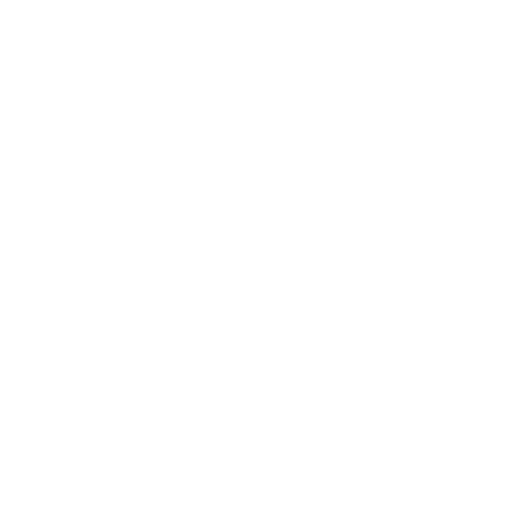
t = 0.00 s
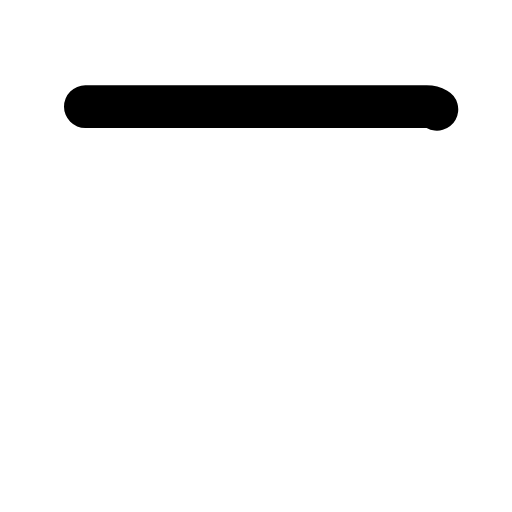
t = 0.15 s
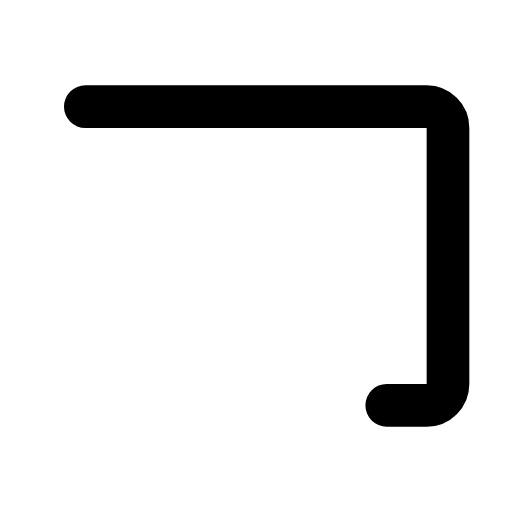
t = 0.30 s
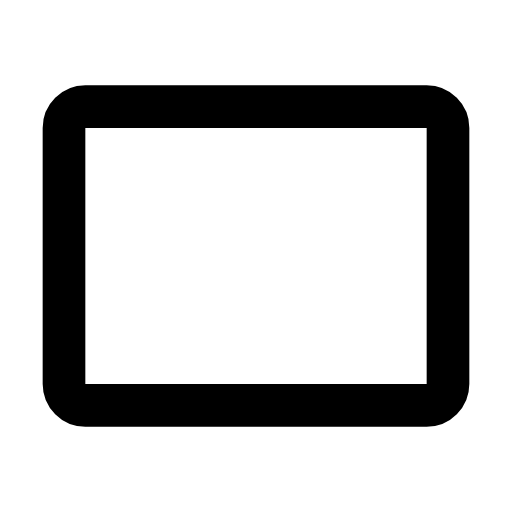
t = 0.60 s
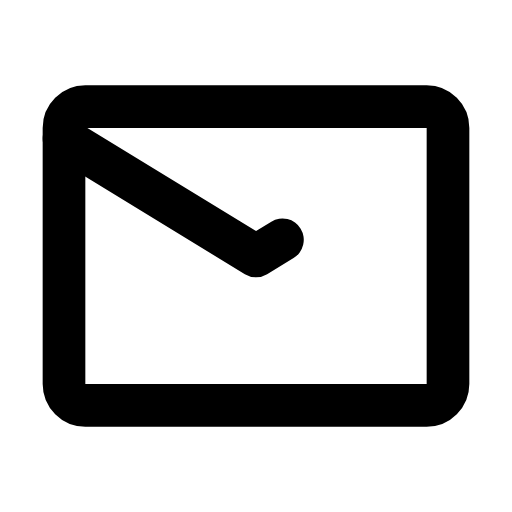
t = 0.75 s
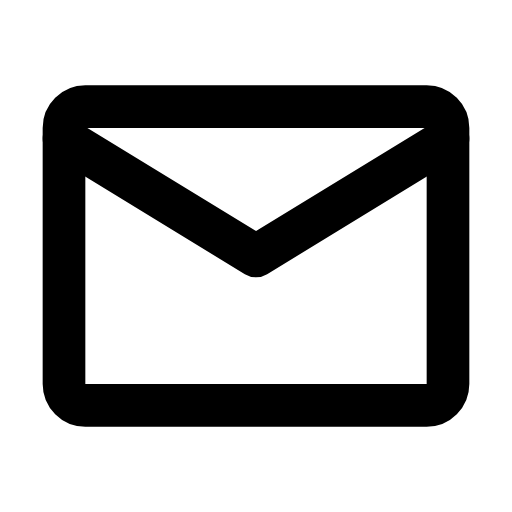
t = 0.90 s

The animated SVG that drew these frames (rendered in a browser with its animation timeline set to each time). Animation: 2 SMIL elements (animate=2); one cycle of 0.90 s.

<svg viewBox="0 0 24 24" xmlns="http://www.w3.org/2000/svg"><g fill="none" stroke="currentColor" stroke-linecap="round" stroke-linejoin="round" stroke-width="2"><path d="M4 5h16c0.55 0 1 0.45 1 1v12c0 0.55 -0.45 1 -1 1h-16c-0.55 0 -1 -0.45 -1 -1v-12c0 -0.55 0.45 -1 1 -1Z" stroke-dasharray="66"><animate attributeName="stroke-dashoffset" dur="0.6s" fill="freeze" values="66;0"/></path><path d="M3 6.5l9 5.5l9 -5.5" stroke-dasharray="24" stroke-dashoffset="24"><animate attributeName="stroke-dashoffset" begin="0.6s" dur="0.3s" fill="freeze" to="0"/></path></g></svg>
